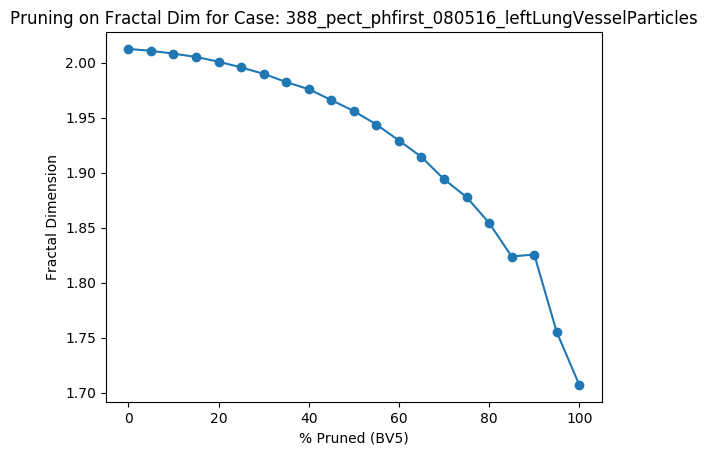

Values plotted in this chart, from the file beside it:
Percent Threshold (BV5), Fractal Dimension
0, 2.012
5, 2.011
10, 2.008
15, 2.005
20, 2.001
25, 1.996
30, 1.99
35, 1.982
40, 1.976
45, 1.966
50, 1.956
55, 1.944
60, 1.929
65, 1.914
70, 1.894
75, 1.878
80, 1.854
85, 1.824
90, 1.825
95, 1.755
100, 1.707
